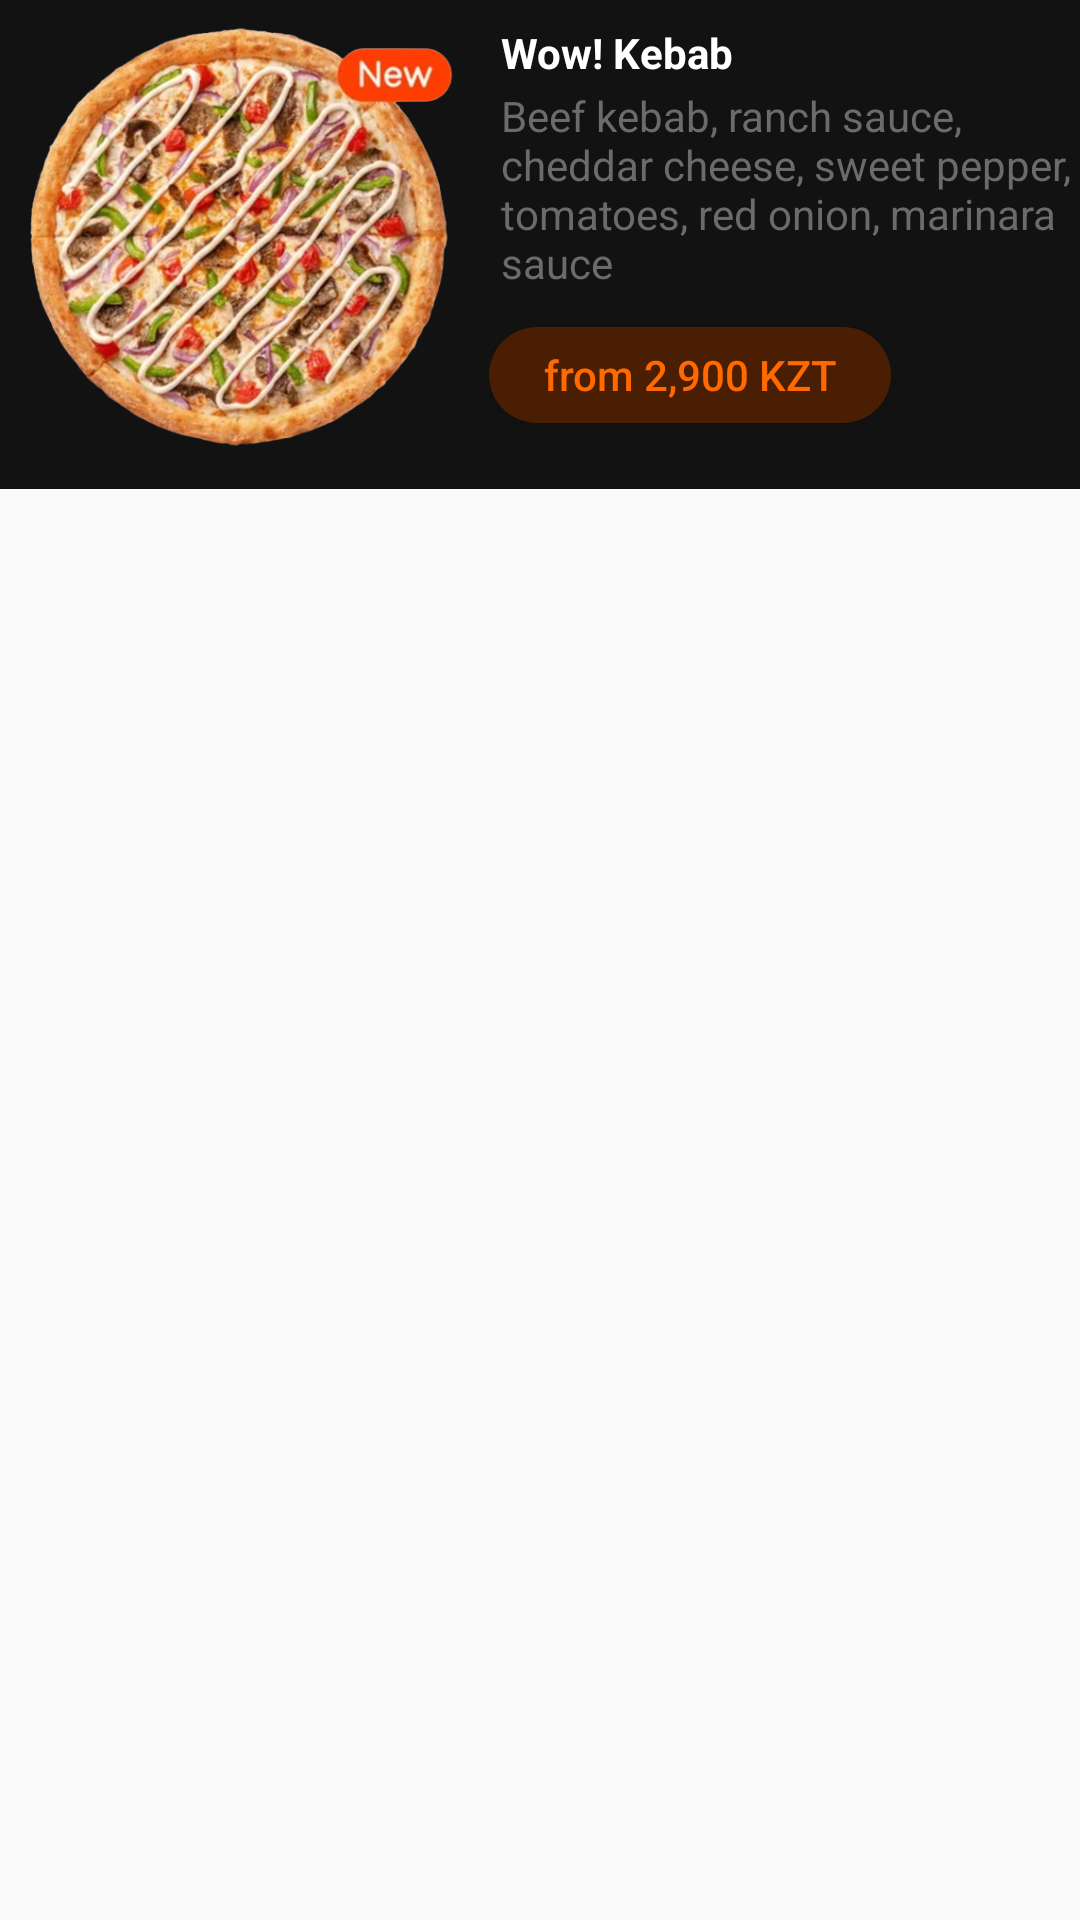

Write the Android layout XML for this screen, with the resource values it uses.
<!-- AndroidManifest.xml: application theme Theme.Dodoclonelab1 -->
<!-- res/layout/pizza_in_list.xml -->
<?xml version="1.0" encoding="utf-8"?>
<FrameLayout xmlns:android="http://schemas.android.com/apk/res/android"
    xmlns:tools="http://schemas.android.com/tools"
    android:layout_width="match_parent"
    android:id="@+id/pizza_container"
    android:layout_height="wrap_content"
    android:clickable="true"
    android:background="?android:attr/selectableItemBackground"
    xmlns:app="http://schemas.android.com/apk/res-auto"
    android:foreground="?android:attr/selectableItemBackground">

    <LinearLayout
        android:layout_width="match_parent"
        android:layout_height="wrap_content"
        android:orientation="horizontal"
        android:background="@color/backround_color">

        <ImageView
            android:id="@+id/pizza_list_image"
            android:layout_width="163dp"
            android:layout_height="163dp"
            android:src="@drawable/waw_kebab"
            tools:srcCompat="@drawable/waw_kebab" />

        <LinearLayout
            android:layout_width="match_parent"
            android:layout_height="match_parent"
            android:orientation="vertical">

            <TextView
                android:id="@+id/pizza_list_title"
                android:layout_width="match_parent"
                android:layout_height="wrap_content"
                android:text="Wow! Kebab"
                android:layout_marginTop="8dp"
                android:layout_marginLeft="4dp"
                android:textStyle="bold"
                android:textColor="@color/on_background"/>

            <TextView
                android:id="@+id/pizza_list_desc"
                android:layout_width="match_parent"
                android:layout_height="wrap_content"
                android:text="Beef kebab, ranch sauce, cheddar cheese, sweet pepper, tomatoes, red onion, marinara sauce"
                android:textColor="@color/on_surface"
                android:layout_marginTop="2dp"
                android:layout_marginLeft="4dp"/>

            <Button
                android:id="@+id/pizza_list_price"
                android:layout_width="134dp"
                android:layout_height="32dp"
                android:background="@drawable/rounded_button"
                android:clickable="true"
                android:textAllCaps="false"
                android:text="from 2,900 KZT"
                android:layout_marginTop="12dp"
                android:textColor="@color/primary" />

        </LinearLayout>
    </LinearLayout>
</FrameLayout>
<!-- resources referenced by this layout -->
<resources>
  <color name="backround_color">#121212</color>
  <color name="on_background">#FFFFFF</color>
  <color name="on_surface">#6B6B6B</color>
  <color name="primary">#FF6900</color>
  <!-- drawable rounded_button (drawable) -->
  <?xml version="1.0" encoding="utf-8"?>
  <shape xmlns:android="http://schemas.android.com/apk/res/android" android:shape="rectangle">
      <corners android:radius="32dp" /> 
      <solid android:color="@color/seconadary" /> 
  </shape>
  <!-- drawable waw_kebab: png bitmap (drawable, 413747 bytes) -->
  <style name="Theme.Dodoclonelab1" parent="Theme.AppCompat.DayNight.NoActionBar">
          <item name="android:statusBarColor">@color/backround_color</item>
      </style>
  <color name="seconadary">#4A1E03</color>
</resources>
